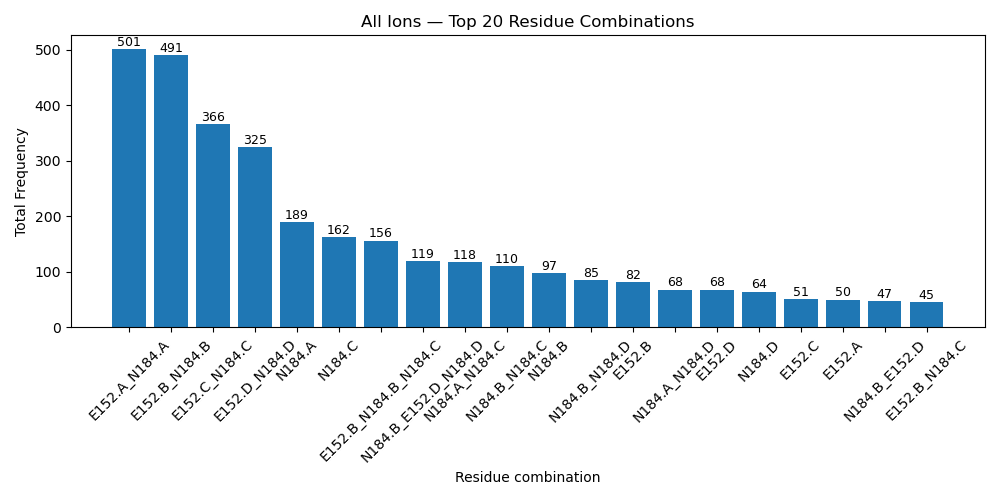

The table this chart was drawn from, first rows:
residue_combination, count
E152.A_N184.A, 501
E152.B_N184.B, 491
E152.C_N184.C, 366
E152.D_N184.D, 325
N184.A, 189
N184.C, 162
E152.B_N184.B_N184.C, 156
N184.B_E152.D_N184.D, 119
N184.A_N184.C, 118
N184.B_N184.C, 110
N184.B, 97
N184.B_N184.D, 85
E152.B, 82
N184.A_N184.D, 68
E152.D, 68
N184.D, 64
E152.C, 51
E152.A, 50
N184.B_E152.D, 47
E152.B_N184.C, 45
N184.A_E152.C_N184.C, 33
N184.A_E152.C, 32
N184.A_N184.B_N184.C, 19
N184.A_E152.D_N184.D, 15
N184.A_N184.B, 8
E152.B_E152.D, 7
E152.B_N184.B_E152.D, 7
N184.C_N184.D, 7
E152.B_N184.B_N184.D, 7
E152.A_N184.A_N184.D, 6
N184.A_E152.D, 5
E152.B_E152.C_N184.C, 4
E152.B_E152.C, 3
N184.B_N184.C_N184.D, 3
N184.A_N184.B_N184.D, 3
N184.B_E152.C_N184.C, 2
E152.A_N184.A_N184.C, 2
E152.A_N184.A_E152.C, 2
E152.A_E152.D, 2
N184.A_N184.B_N184.C_N184.D, 2
E152.A_E152.C, 2
N184.A_N184.C_N184.D, 1
E152.A_E152.C_N184.C, 1
E152.A_N184.A_E152.D, 1
E152.A_N184.A_E152.C_N184.C, 1
E152.B_N184.B_E152.C_N184.C, 1
E152.B_N184.B_E152.C, 1
